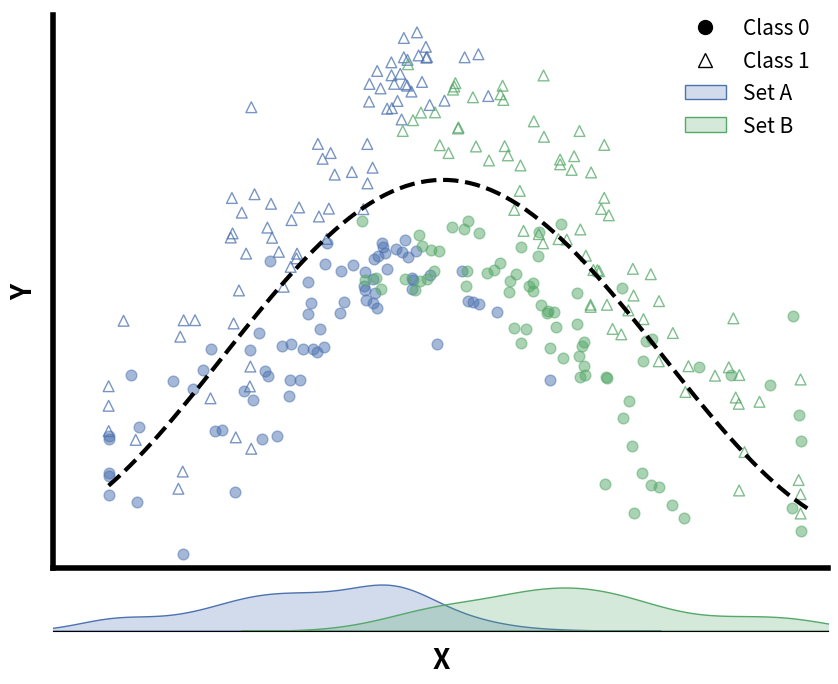

Write Python code to recreate this figure. (Note: this script raises an exception after producing the figure.)
import numpy as np
import matplotlib.pyplot as plt
import seaborn as sns
from scipy.stats import skewnorm
from matplotlib.lines import Line2D
from scipy.optimize import curve_fit

# Set random seed for reproducibility
np.random.seed(15)

n_points = 75

# Define Seaborn color palette (to match colors between density and scatter plots)
palette = sns.color_palette("deep")
hospital_a_color = palette[0]  # Blue
hospital_b_color = palette[2]  # Green

# Class 0, Hospital A (circles) - Sinusoidal pattern with some noise
class0_groupA_x = np.clip(skewnorm.rvs(-3, loc=6, scale=3, size=n_points), 0, 12.5)
class0_groupA_y = (3 * np.sin(0.5 * class0_groupA_x - 1.4) +
                   np.random.normal(scale=1.0, size=n_points) *
                   (np.abs(6.5 - class0_groupA_x) + 2) / 6 - 0.3 * class0_groupA_x + 0.5)

# Class 0, Hospital B (triangles)
class0_groupB_x = np.clip(skewnorm.rvs(3, loc=6, scale=3, size=n_points), 0, 12.5)
class0_groupB_y = (3 * np.sin(0.5 * class0_groupB_x - 1.4) +
                   np.random.normal(scale=1.0, size=n_points) *
                   (np.abs(6.5 - class0_groupB_x) + 1) / 4 - 0.15 * (12 - class0_groupB_x))

# Class 1, Hospital A (circles)
class1_groupA_x = np.clip(skewnorm.rvs(-3, loc=6, scale=3, size=n_points), 0, 12.5)
class1_groupA_y = (3 * np.sin(0.5 * class1_groupA_x - 1.4) +
                   1.5 + np.random.normal(scale=1.0, size=n_points) *
                   (np.abs(6.5 - class1_groupA_x) + 1) / 4 +
                   0.15 * class1_groupA_x)

# Class 1, Hospital B (triangles)
class1_groupB_x = np.clip(skewnorm.rvs(3, loc=6, scale=3, size=n_points), 0, 12.5)
class1_groupB_y = 3 * np.sin(0.5 * class1_groupB_x - 1.4) + 1.5 + np.random.normal(scale=1.0, size=n_points) - 0.1 * class1_groupB_x + 1.2

# Combine X values for Hospital A and B (for density plot)
hospitalA_x = np.concatenate([class0_groupA_x, class1_groupA_x])
hospitalA_y = np.concatenate([class0_groupA_y, class1_groupA_y])
hospitalB_x = np.concatenate([class0_groupB_x, class1_groupB_x])

# Define the sinusoidal function to fit
def sinusoidal_model(x, a, b, c):
    return a * np.sin(b * x + c)

# Fit the sinusoidal model to the data from Set A (Hospital A)
params, _ = curve_fit(sinusoidal_model, hospitalA_x, hospitalA_y, p0=[3, 0.5, -1.4])

# Generate fitted values for the model
x_fitted = np.linspace(0, 12.65, 100)
y_fitted = sinusoidal_model(x_fitted, *params)

# Define the decision boundary (for comparison purposes)
def sinusoidal_boundary(x):
    return 3 * np.sin(0.5 * x - 1.4) + 0.75

x_boundary = np.linspace(0, 12.65, 100)
y_boundary = sinusoidal_boundary(x_boundary)

def plot_figure(class0_x, class0_y, class1_x, class1_y, hospitalA_x, hospitalB_x, figure_name):
    fig = plt.figure(figsize=(10, 8))
    gs = fig.add_gridspec(10, 4, hspace=0.3, wspace=0.3)

    # Subplot for scatter plot
    ax_main = fig.add_subplot(gs[0:9, 0:4])

    # Subplot for KDE of Hospital A and B
    ax_bottom = fig.add_subplot(gs[9, 0:4], sharex=ax_main)

    # Scatter plot for Class 0
    ax_main.scatter(class0_x[0], class0_y[0], marker='o', color=hospital_a_color, s=60, alpha=0.5)
    if class0_x[1] is not None:
        ax_main.scatter(class0_x[1], class0_y[1], marker='o', color=hospital_b_color, s=60, alpha=0.5)

    # Scatter plot for Class 1
    ax_main.scatter(class1_x[0], class1_y[0], marker='^', color=hospital_a_color, s=60, alpha=0.75, facecolors='none')
    if class1_x[1] is not None:
        ax_main.scatter(class1_x[1], class1_y[1], marker='^', color=hospital_b_color, s=60, alpha=0.75, facecolors='none')

    # # Plot the decision boundary
    # ax_main.plot(x_boundary, y_boundary, color='black', linestyle='--', linewidth=3)

    # Plot the fitted sinusoidal model from Set A
    ax_main.plot(x_fitted, y_fitted, color='black', linestyle='--', linewidth=3, label='Fitted Model (Set A)')

    # Set axis limits
    ax_main.set_ylim([-4, 6.5])
    ax_main.set_xlim([-1, 13])

    # KDE plots
    sns.kdeplot(hospitalA_x, color=hospital_a_color, fill=True, ax=ax_bottom, label='Set A')
    if hospitalB_x is not None:
        sns.kdeplot(hospitalB_x, color=hospital_b_color, fill=True, ax=ax_bottom, label='Set B')

    # Hide tick labels
    ax_main.set_xticklabels([])
    ax_main.set_yticklabels([])
    ax_bottom.set_yticklabels([])
    ax_main.xaxis.set_ticks_position('none')
    ax_main.yaxis.set_ticks_position('none')
    ax_bottom.xaxis.set_ticks_position('none')
    ax_bottom.yaxis.set_ticks_position('none')

    ax_main.set_ylabel('Y', size=20, weight='bold')
    ax_bottom.set_xlabel('X', size=20, weight='bold')

    ax_main.spines[['right', 'top']].set_visible(False)
    for axis in ['bottom', 'left']:
        ax_main.spines[axis].set_linewidth(4)
    ax_bottom.spines[['right', 'top', 'left']].set_visible(False)
    ax_bottom.set_ylabel('')

    # Custom legend handles
    class0_handle = Line2D([0], [0], marker='o', color='k', label='Class 0', markersize=10, linestyle='None')
    class1_handle = Line2D([0], [0], marker='^', color='k', label='Class 1', markersize=10, linestyle='None', markerfacecolor='none')

    # Combine legends
    handles_bottom, labels_bottom = ax_bottom.get_legend_handles_labels()
    combined_handles = [class0_handle, class1_handle] + handles_bottom
    combined_labels = ['Class 0', 'Class 1'] + labels_bottom
    fig.legend(combined_handles, combined_labels, loc='upper right', bbox_to_anchor=(0.9, 0.9), frameon=False, prop={'size': 15})

    plt.savefig(f"figures/{figure_name}.svg")
    # plt.show()

# Plot both figures
plot_figure(
    [class0_groupA_x, class0_groupB_x], [class0_groupA_y, class0_groupB_y],
    [class1_groupA_x, class1_groupB_x], [class1_groupA_y, class1_groupB_y],
    hospitalA_x, hospitalB_x, "shift_concept"
)

# Second figure with only Set A
plot_figure(
    [class0_groupA_x, None], [class0_groupA_y, None],
    [class1_groupA_x, None], [class1_groupA_y, None],
    hospitalA_x, None, "shift_concept_setA_only"
)
